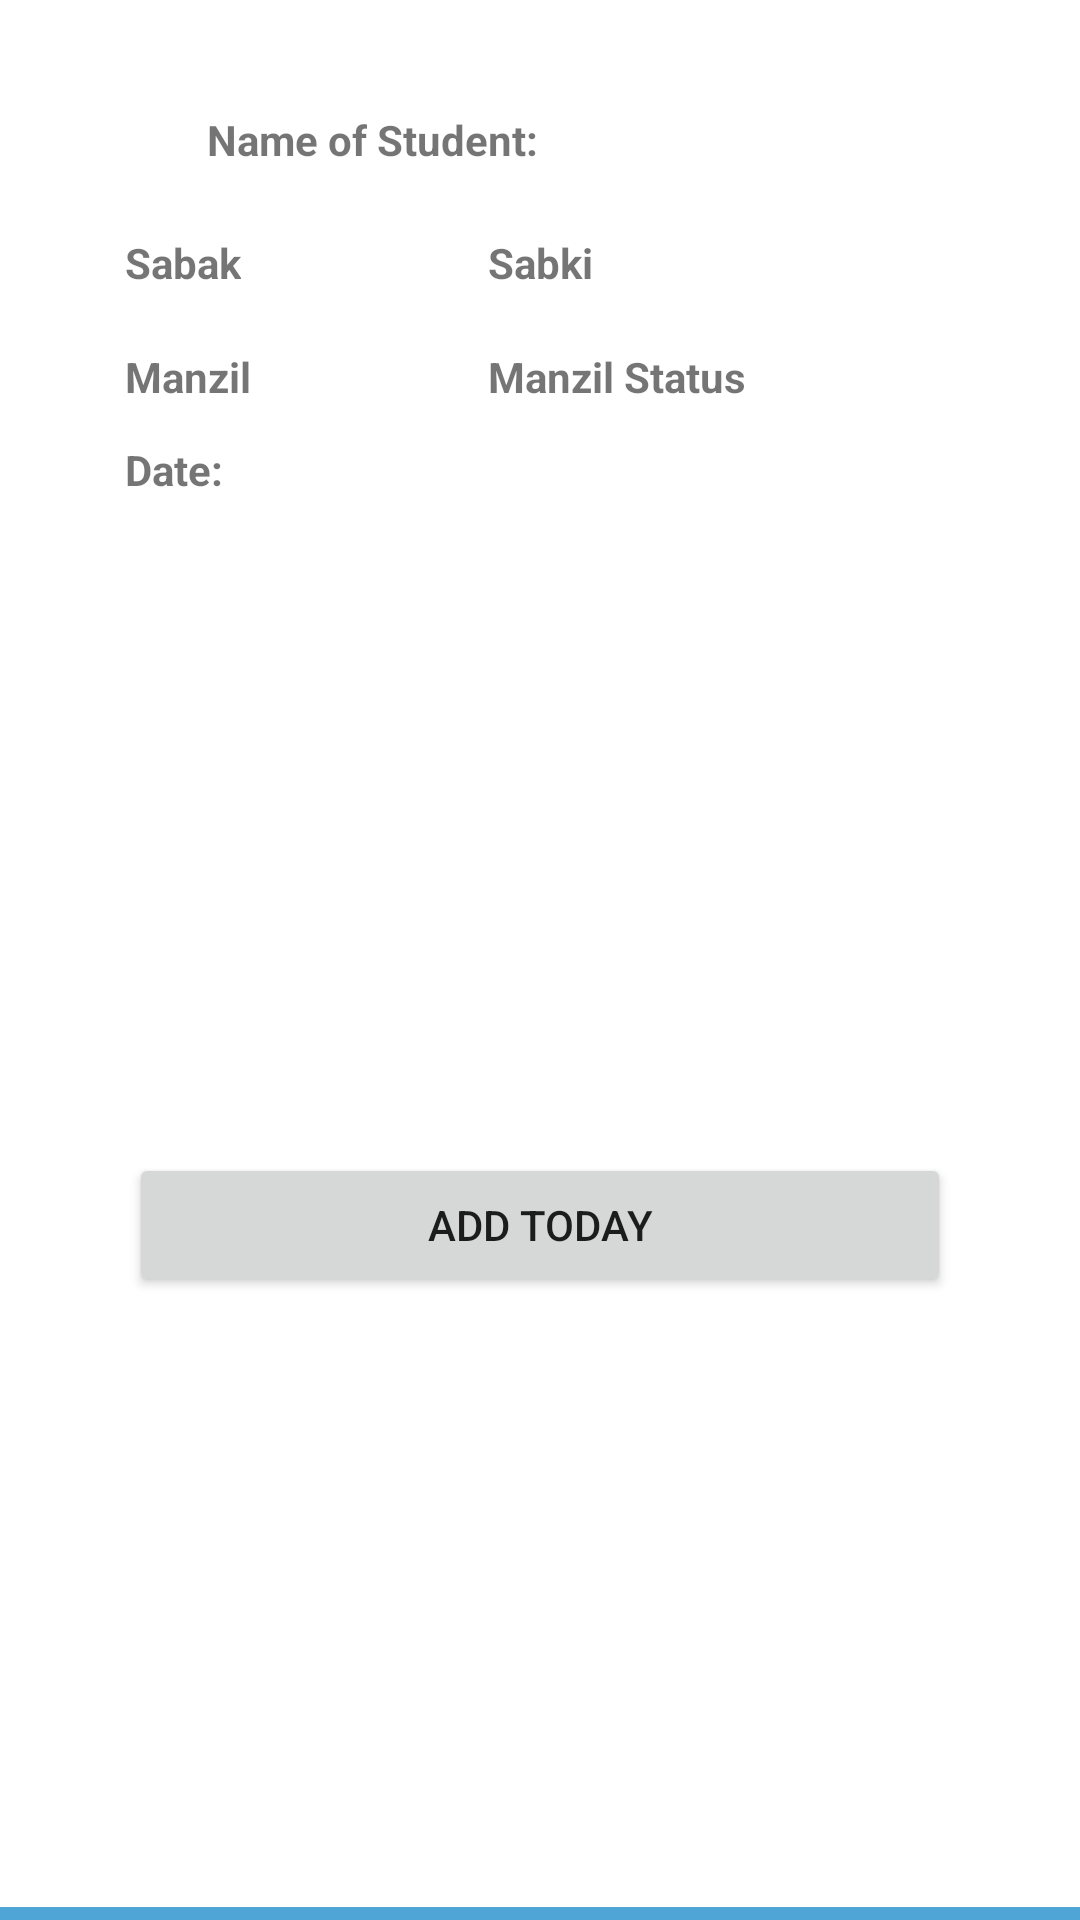

Reconstruct the res/layout file that produces this screen, plus the resources it refers to.
<!-- AndroidManifest.xml: application theme Theme.RecordStudent -->
<!-- res/layout/singlerecord.xml -->
<?xml version="1.0" encoding="utf-8"?>
<androidx.constraintlayout.widget.ConstraintLayout xmlns:android="http://schemas.android.com/apk/res/android"
    xmlns:app="http://schemas.android.com/apk/res-auto"
    xmlns:tools="http://schemas.android.com/tools"
    android:layout_width="match_parent"
    android:layout_height="wrap_content">

    <TextView
        android:id="@+id/name"
        android:layout_width="wrap_content"
        android:layout_height="wrap_content"
        android:layout_marginTop="21dp"
        android:layout_marginEnd="15dp"
        android:text="Name of Student: "
        android:textStyle="bold"
        app:layout_constraintEnd_toEndOf="@+id/Sabki"
        app:layout_constraintTop_toTopOf="@+id/textView5" />

    <TextView
        android:id="@+id/Sabak"
        android:layout_width="wrap_content"
        android:layout_height="wrap_content"
        android:layout_marginStart="41dp"
        android:layout_marginBottom="19dp"
        android:text="Sabak"
        android:textStyle="bold"
        app:layout_constraintBottom_toTopOf="@+id/Manzil"
        app:layout_constraintStart_toStartOf="@+id/textView5" />

    <TextView
        android:id="@+id/Sabki"
        android:layout_width="wrap_content"
        android:layout_height="wrap_content"
        android:layout_marginTop="22dp"
        android:text="Sabki"
        android:textStyle="bold"
        app:layout_constraintEnd_toEndOf="@+id/textView5"
        app:layout_constraintStart_toStartOf="@+id/textView5"
        app:layout_constraintTop_toBottomOf="@+id/name" />

    <TextView
        android:id="@+id/Manzil"
        android:layout_width="wrap_content"
        android:layout_height="wrap_content"
        android:text="Manzil"
        android:textStyle="bold"
        app:layout_constraintBottom_toBottomOf="@+id/Status"
        app:layout_constraintStart_toStartOf="@+id/Sabak"
        app:layout_constraintTop_toTopOf="@+id/Status" />


    <TextView
        android:id="@+id/Status"
        android:layout_width="wrap_content"
        android:layout_height="wrap_content"
        android:layout_marginTop="19dp"
        android:text="Manzil Status"
        android:textStyle="bold"
        app:layout_constraintStart_toStartOf="@+id/Sabki"
        app:layout_constraintTop_toBottomOf="@+id/Sabki" />

    <TextView
        android:id="@+id/textView5"
        android:layout_width="359dp"
        android:layout_height="164dp"
        android:layout_marginStart="34dp"
        android:layout_marginTop="16dp"
        android:layout_marginEnd="34dp"
        android:background="@drawable/border"
        android:text=""
        app:layout_constraintEnd_toEndOf="parent"
        app:layout_constraintStart_toStartOf="parent"
        app:layout_constraintTop_toTopOf="parent" />

    <Button
        android:id="@+id/AddToday"
        android:layout_width="match_parent"
        android:layout_height="wrap_content"
        android:layout_marginStart="43dp"
        android:layout_marginTop="13dp"
        android:layout_marginEnd="43dp"
        android:layout_marginBottom="12dp"
        android:text="Add Today"
        app:layout_constraintBottom_toTopOf="@+id/divider"
        app:layout_constraintEnd_toEndOf="parent"
        app:layout_constraintStart_toStartOf="parent"
        app:layout_constraintTop_toBottomOf="@+id/textView5" />

    <View
        android:id="@+id/divider"
        android:layout_width="402dp"
        android:layout_height="9dp"
        android:background="#4fa5d5"
        app:layout_constraintBottom_toBottomOf="parent"
        app:layout_constraintEnd_toEndOf="parent"
        app:layout_constraintStart_toStartOf="parent"
        app:layout_constraintTop_toBottomOf="parent" />

    <TextView
        android:id="@+id/date"
        android:layout_width="wrap_content"
        android:layout_height="wrap_content"
        android:layout_marginTop="12dp"
        android:text="Date:"
        android:textStyle="bold"
        app:layout_constraintStart_toStartOf="@+id/Manzil"
        app:layout_constraintTop_toBottomOf="@+id/Manzil" />
</androidx.constraintlayout.widget.ConstraintLayout>
<!-- resources referenced by this layout -->
<resources>
  <!-- drawable border (drawable) -->
  <?xml version="1.0" encoding="utf-8"?>
  <shape xmlns:android="http://schemas.android.com/apk/res/android" android:shape="rectangle" >
  
      <stroke android:width="4dip" android:color="@color/white"/>
      <padding android:bottom="7dp" android:left="10dp" android:right="10dp" android:top="10dp"/>
  </shape>
  <style name="Theme.RecordStudent" parent="Theme.MaterialComponents.DayNight.DarkActionBar">
          
          <item name="colorPrimary">@color/purple_500</item>
          <item name="colorPrimaryVariant">@color/purple_700</item>
          <item name="colorOnPrimary">@color/white</item>
          
          <item name="colorSecondary">@color/teal_200</item>
          <item name="colorSecondaryVariant">@color/teal_700</item>
          <item name="colorOnSecondary">@color/black</item>
          
          <item name="android:statusBarColor">?attr/colorPrimaryVariant</item>
          
      </style>
  <!-- not gathered from this repository: default colours our renderer supplied (Android Studio template values) -->
  <color name="purple_500">#FF6200EE</color>
  <color name="purple_700">#FF3700B3</color>
  <color name="teal_200">#FF03DAC5</color>
  <color name="teal_700">#FF018786</color>
  <color name="black">#FF000000</color>
  <color name="white">#FFFFFFFF</color>
</resources>
